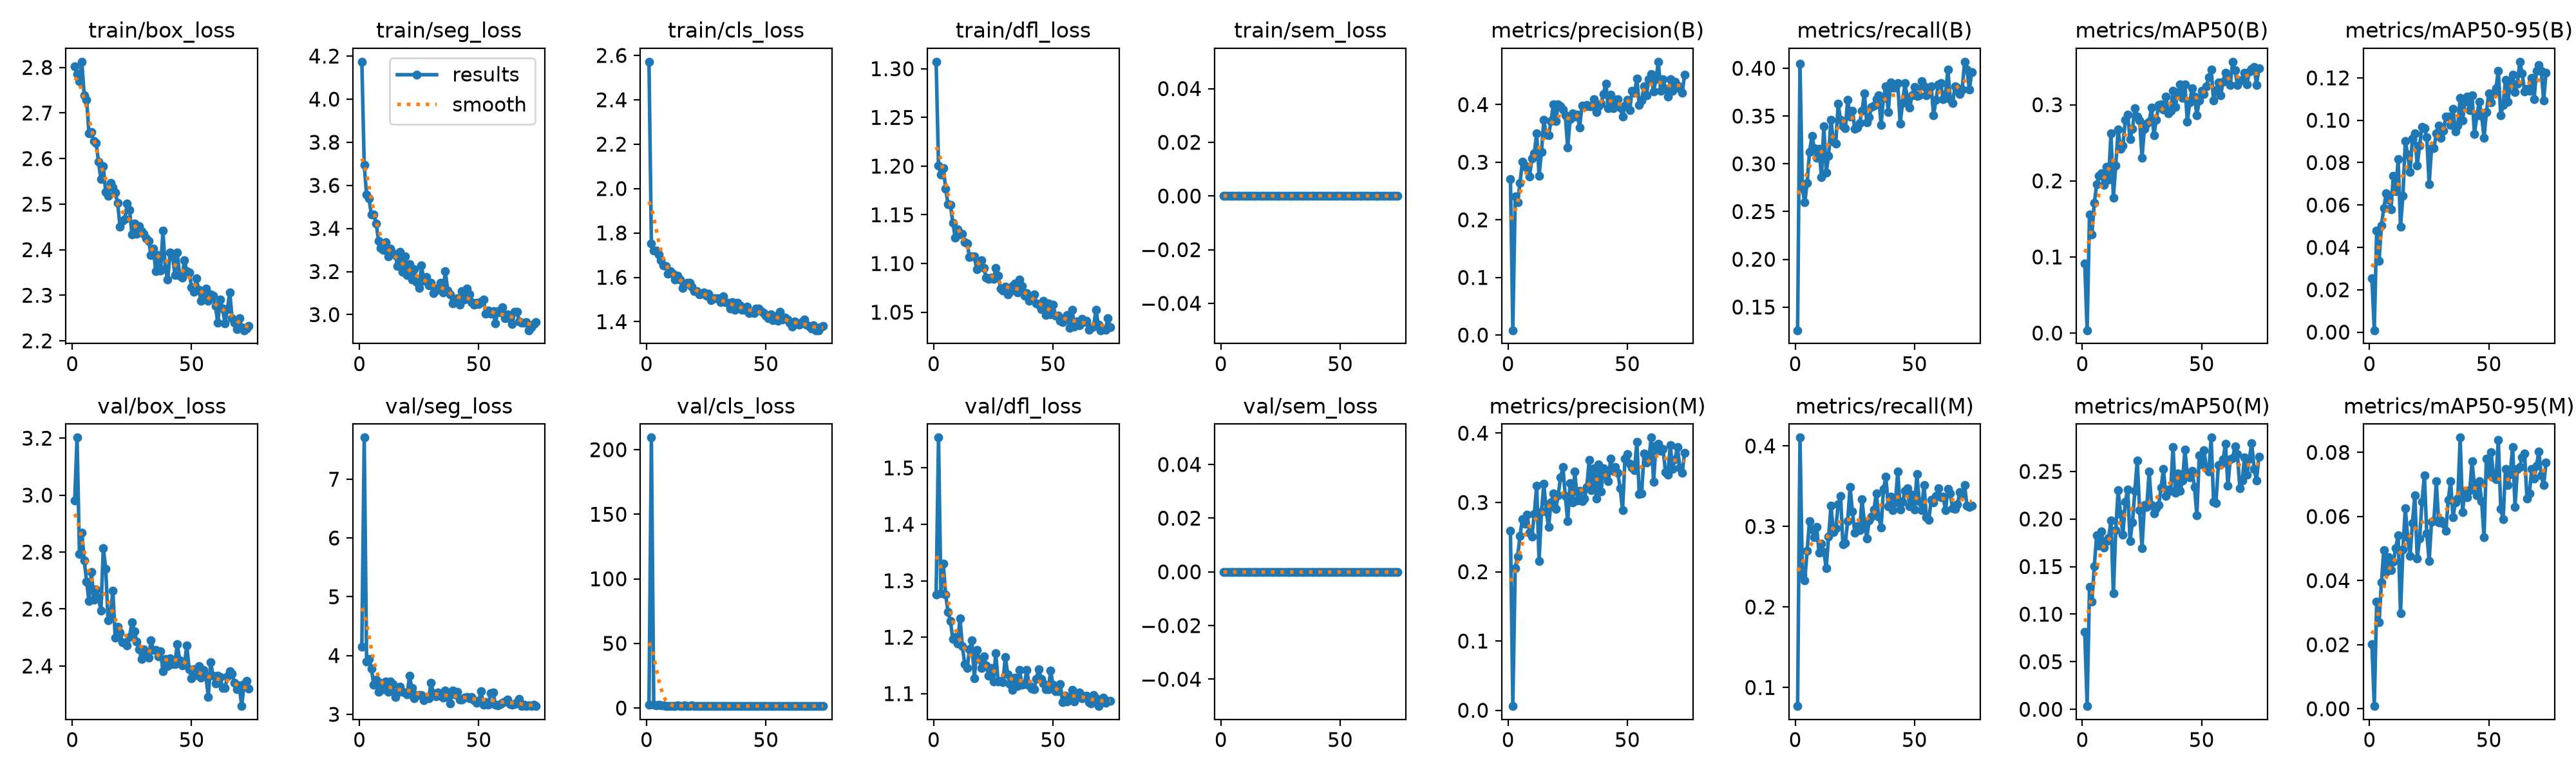

The file beside this chart, header and first rows:
epoch, time, train/box_loss, train/seg_loss, train/cls_loss, train/dfl_loss, train/sem_loss, metrics/precision(B), metrics/recall(B), metrics/mAP50(B), metrics/mAP50-95(B), metrics/precision(M), metrics/recall(M), metrics/mAP50(M), metrics/mAP50-95(M), val/box_loss, val/seg_loss, val/cls_loss, val/dfl_loss, val/sem_loss, lr/pg0, lr/pg1, lr/pg2
1, 5.783, 2.803, 4.174, 2.571, 1.307, 0, 0.2712, 0.1257, 0.09165, 0.02528, 0.2594, 0.07683, 0.08107, 0.02007, 2.981, 4.151, 2.527, 1.276, 0, 0.0006536, 0.0006536, 0.0006536
2, 9.251, 2.786, 3.694, 1.752, 1.2, 0, 0.00831, 0.4045, 0.00372, 0.0009, 0.00602, 0.4104, 0.00335, 0.00083, 3.202, 7.708, 209.3, 1.554, 0, 0.001307, 0.001307, 0.001307
3, 12.56, 2.77, 3.556, 1.72, 1.191, 0, 0.2408, 0.2736, 0.1557, 0.04791, 0.2056, 0.2404, 0.1287, 0.03346, 2.793, 3.894, 2.609, 1.278, 0, 0.001948, 0.001948, 0.001948
4, 15.82, 2.812, 3.539, 1.72, 1.198, 0, 0.2301, 0.2596, 0.1297, 0.03372, 0.2217, 0.2328, 0.113, 0.02699, 2.868, 3.946, 1.968, 1.33, 0, 0.001941, 0.001941, 0.001941
5, 19.11, 2.738, 3.463, 1.703, 1.177, 0, 0.264, 0.28, 0.1713, 0.05048, 0.2516, 0.2701, 0.1503, 0.0395, 2.771, 3.781, 2.319, 1.275, 0, 0.001921, 0.001921, 0.001921
6, 22.41, 2.729, 3.465, 1.677, 1.161, 0, 0.3005, 0.3126, 0.1952, 0.05862, 0.2761, 0.3068, 0.1832, 0.04958, 2.697, 3.5, 1.936, 1.245, 0, 0.001901, 0.001901, 0.001901
7, 25.73, 2.655, 3.424, 1.655, 1.16, 0, 0.2948, 0.3289, 0.2068, 0.0655, 0.2695, 0.2963, 0.1723, 0.04261, 2.628, 3.591, 1.889, 1.228, 0, 0.001881, 0.001881, 0.001881
8, 29.02, 2.658, 3.342, 1.649, 1.142, 0, 0.2898, 0.3166, 0.21, 0.06247, 0.2826, 0.287, 0.187, 0.04737, 2.73, 3.381, 1.668, 1.197, 0, 0.001861, 0.001861, 0.001861
9, 32.3, 2.638, 3.308, 1.616, 1.127, 0, 0.2753, 0.3062, 0.1947, 0.05784, 0.256, 0.2993, 0.17, 0.04321, 2.633, 3.535, 1.764, 1.2, 0, 0.001842, 0.001842, 0.001842
10, 35.6, 2.634, 3.301, 1.627, 1.135, 0, 0.3067, 0.3155, 0.2185, 0.07391, 0.251, 0.2672, 0.1766, 0.04597, 2.668, 3.426, 1.759, 1.189, 0, 0.001822, 0.001822, 0.001822
11, 38.98, 2.593, 3.337, 1.617, 1.13, 0, 0.3151, 0.2863, 0.2018, 0.0666, 0.2833, 0.2782, 0.1798, 0.05005, 2.639, 3.562, 1.718, 1.233, 0, 0.001802, 0.001802, 0.001802
12, 42.29, 2.554, 3.271, 1.591, 1.131, 0, 0.3504, 0.3393, 0.2626, 0.08152, 0.3242, 0.2683, 0.1985, 0.05422, 2.594, 3.386, 1.78, 1.184, 0, 0.001782, 0.001782, 0.001782
13, 45.61, 2.583, 3.306, 1.607, 1.122, 0, 0.2764, 0.291, 0.1782, 0.04974, 0.2151, 0.2485, 0.1217, 0.0299, 2.814, 3.56, 1.906, 1.152, 0, 0.001762, 0.001762, 0.001762
14, 48.91, 2.527, 3.286, 1.591, 1.121, 0, 0.3178, 0.3085, 0.2205, 0.06439, 0.287, 0.2875, 0.1883, 0.04977, 2.742, 3.515, 1.745, 1.145, 0, 0.001743, 0.001743, 0.001743
15, 52.19, 2.518, 3.277, 1.553, 1.107, 0, 0.3736, 0.3463, 0.2677, 0.09025, 0.3273, 0.326, 0.2306, 0.06256, 2.56, 3.295, 1.619, 1.179, 0, 0.001723, 0.001723, 0.001723
16, 55.52, 2.546, 3.224, 1.57, 1.107, 0, 0.3476, 0.3231, 0.2417, 0.08382, 0.2865, 0.2934, 0.2054, 0.0535, 2.58, 3.37, 1.819, 1.194, 0, 0.001703, 0.001703, 0.001703
17, 58.87, 2.537, 3.292, 1.575, 1.107, 0, 0.3468, 0.3213, 0.2465, 0.07564, 0.2647, 0.2974, 0.1836, 0.04777, 2.665, 3.472, 1.732, 1.127, 0, 0.001683, 0.001683, 0.001683
18, 62.22, 2.525, 3.197, 1.576, 1.094, 0, 0.3711, 0.3626, 0.2798, 0.09145, 0.3004, 0.3271, 0.2182, 0.05791, 2.499, 3.382, 1.615, 1.177, 0, 0.001663, 0.001663, 0.001663
19, 65.56, 2.503, 3.272, 1.559, 1.099, 0, 0.4006, 0.3463, 0.2868, 0.09374, 0.3127, 0.3382, 0.2312, 0.06665, 2.538, 3.373, 1.794, 1.161, 0, 0.001644, 0.001644, 0.001644
20, 68.88, 2.451, 3.182, 1.536, 1.103, 0, 0.3712, 0.3395, 0.2544, 0.0785, 0.2903, 0.2777, 0.1771, 0.04691, 2.518, 3.343, 1.605, 1.146, 0, 0.001624, 0.001624, 0.001624
21, 72.19, 2.463, 3.234, 1.536, 1.095, 0, 0.4001, 0.337, 0.2682, 0.08817, 0.3101, 0.2792, 0.1966, 0.05311, 2.483, 3.654, 1.625, 1.165, 0, 0.001604, 0.001604, 0.001604
22, 75.52, 2.467, 3.162, 1.523, 1.086, 0, 0.3974, 0.3673, 0.2951, 0.09683, 0.336, 0.3068, 0.2294, 0.06464, 2.48, 3.443, 1.547, 1.149, 0, 0.001584, 0.001584, 0.001584
23, 78.93, 2.501, 3.21, 1.526, 1.084, 0, 0.3915, 0.3492, 0.2842, 0.0963, 0.3509, 0.3487, 0.2616, 0.07291, 2.473, 3.276, 1.683, 1.131, 0, 0.001564, 0.001564, 0.001564
24, 82.32, 2.487, 3.15, 1.533, 1.086, 0, 0.3816, 0.3557, 0.2797, 0.09191, 0.3089, 0.3184, 0.2094, 0.05468, 2.502, 3.333, 1.617, 1.145, 0, 0.001545, 0.001545, 0.001545
25, 85.73, 2.434, 3.123, 1.518, 1.084, 0, 0.3252, 0.3364, 0.2303, 0.06969, 0.273, 0.2922, 0.1696, 0.04611, 2.553, 3.326, 1.706, 1.122, 0, 0.001525, 0.001525, 0.001525
26, 89.11, 2.458, 3.228, 1.525, 1.095, 0, 0.3743, 0.3382, 0.2687, 0.08689, 0.3279, 0.3004, 0.2145, 0.05842, 2.522, 3.326, 1.577, 1.171, 0, 0.001505, 0.001505, 0.001505
27, 92.52, 2.435, 3.158, 1.498, 1.087, 0, 0.3853, 0.3428, 0.2748, 0.08669, 0.3001, 0.2951, 0.213, 0.05882, 2.485, 3.238, 1.64, 1.121, 0, 0.001485, 0.001485, 0.001485
28, 95.94, 2.451, 3.175, 1.506, 1.075, 0, 0.3789, 0.3554, 0.2777, 0.09382, 0.3443, 0.3335, 0.2501, 0.07092, 2.458, 3.298, 1.577, 1.123, 0, 0.001465, 0.001465, 0.001465
29, 99.38, 2.44, 3.135, 1.506, 1.072, 0, 0.3826, 0.3737, 0.2963, 0.09762, 0.3024, 0.3044, 0.2147, 0.05811, 2.426, 3.272, 1.553, 1.12, 0, 0.001446, 0.001446, 0.001446
30, 102.8, 2.435, 3.149, 1.505, 1.076, 0, 0.3605, 0.3436, 0.2601, 0.09181, 0.317, 0.2852, 0.2058, 0.05882, 2.459, 3.533, 1.658, 1.165, 0, 0.001426, 0.001426, 0.001426
31, 106.2, 2.424, 3.101, 1.489, 1.068, 0, 0.398, 0.3487, 0.2802, 0.09513, 0.3018, 0.3073, 0.2116, 0.05784, 2.446, 3.36, 1.597, 1.134, 0, 0.001406, 0.001406, 0.001406
32, 109.7, 2.42, 3.113, 1.513, 1.071, 0, 0.3956, 0.3597, 0.2999, 0.1018, 0.3053, 0.3123, 0.2148, 0.05547, 2.428, 3.307, 1.53, 1.117, 0, 0.001386, 0.001386, 0.001386
33, 113.1, 2.389, 3.123, 1.49, 1.077, 0, 0.3991, 0.3609, 0.3007, 0.1017, 0.3219, 0.3211, 0.2328, 0.06513, 2.489, 3.376, 1.627, 1.106, 0, 0.001366, 0.001366, 0.001366
34, 116.5, 2.402, 3.147, 1.485, 1.079, 0, 0.3971, 0.3679, 0.2937, 0.09786, 0.3613, 0.3411, 0.2526, 0.07097, 2.456, 3.313, 1.575, 1.128, 0, 0.001347, 0.001347, 0.001347
35, 119.9, 2.353, 3.102, 1.46, 1.07, 0, 0.3974, 0.3714, 0.3103, 0.1054, 0.3174, 0.3126, 0.224, 0.05986, 2.456, 3.281, 1.53, 1.113, 0, 0.001327, 0.001327, 0.001327
36, 123.4, 2.388, 3.201, 1.49, 1.083, 0, 0.4094, 0.3405, 0.2889, 0.09464, 0.3493, 0.2986, 0.2309, 0.0644, 2.434, 3.402, 1.608, 1.142, 0, 0.001307, 0.001307, 0.001307
37, 126.8, 2.354, 3.112, 1.454, 1.077, 0, 0.3872, 0.369, 0.2921, 0.09749, 0.3053, 0.3463, 0.2294, 0.06552, 2.452, 3.293, 1.56, 1.115, 0, 0.001287, 0.001287, 0.001287
38, 130.2, 2.441, 3.095, 1.485, 1.067, 0, 0.3973, 0.3813, 0.3181, 0.1105, 0.3552, 0.3615, 0.2759, 0.08462, 2.381, 3.183, 1.584, 1.117, 0, 0.001267, 0.001267, 0.001267
39, 133.7, 2.358, 3.053, 1.473, 1.07, 0, 0.4016, 0.3542, 0.2975, 0.09993, 0.3162, 0.3254, 0.2275, 0.06143, 2.424, 3.405, 1.523, 1.142, 0, 0.001248, 0.001248, 0.001248
40, 137.1, 2.334, 3.058, 1.455, 1.061, 0, 0.4188, 0.3853, 0.3167, 0.1086, 0.3495, 0.337, 0.2476, 0.0681, 2.399, 3.342, 1.505, 1.114, 0, 0.001228, 0.001228, 0.001228
41, 140.5, 2.394, 3.077, 1.455, 1.065, 0, 0.4368, 0.3795, 0.3265, 0.111, 0.3388, 0.3201, 0.2296, 0.06596, 2.426, 3.38, 1.528, 1.108, 0, 0.001208, 0.001208, 0.001208
42, 143.9, 2.387, 3.046, 1.468, 1.068, 0, 0.3935, 0.3795, 0.3094, 0.1047, 0.3303, 0.33, 0.2404, 0.06822, 2.406, 3.255, 1.554, 1.108, 0, 0.001188, 0.001188, 0.001188
43, 147.3, 2.345, 3.109, 1.439, 1.059, 0, 0.4176, 0.3842, 0.3263, 0.1116, 0.363, 0.3684, 0.2726, 0.07717, 2.406, 3.249, 1.538, 1.126, 0, 0.001168, 0.001168, 0.001168
44, 150.7, 2.394, 3.07, 1.442, 1.058, 0, 0.3937, 0.3417, 0.2776, 0.09357, 0.3456, 0.3207, 0.2459, 0.06923, 2.478, 3.279, 1.594, 1.144, 0, 0.001149, 0.001149, 0.001149
45, 154.1, 2.343, 3.12, 1.439, 1.053, 0, 0.4037, 0.3638, 0.3026, 0.1022, 0.3514, 0.3306, 0.2439, 0.06669, 2.421, 3.299, 1.64, 1.126, 0, 0.001129, 0.001129, 0.001129
46, 157.6, 2.339, 3.094, 1.459, 1.062, 0, 0.4096, 0.3842, 0.3218, 0.1087, 0.3427, 0.3446, 0.2505, 0.071, 2.403, 3.274, 1.545, 1.118, 0, 0.001109, 0.001109, 0.001109
47, 161, 2.377, 3.057, 1.458, 1.047, 0, 0.3948, 0.369, 0.3105, 0.1022, 0.3205, 0.3475, 0.2334, 0.0648, 2.406, 3.298, 1.59, 1.108, 0, 0.001089, 0.001089, 0.001089
48, 164.4, 2.353, 3.046, 1.447, 1.059, 0, 0.3788, 0.3591, 0.2862, 0.09174, 0.2886, 0.3248, 0.2042, 0.05347, 2.471, 3.237, 1.645, 1.107, 0, 0.001069, 0.001069, 0.001069
49, 167.7, 2.351, 3.055, 1.438, 1.048, 0, 0.398, 0.3719, 0.306, 0.1038, 0.3631, 0.3393, 0.2668, 0.07804, 2.388, 3.196, 1.54, 1.14, 0, 0.00105, 0.00105, 0.00105
50, 171.1, 2.318, 3.05, 1.428, 1.058, 0, 0.4078, 0.3807, 0.3181, 0.1126, 0.3696, 0.3213, 0.2574, 0.07316, 2.358, 3.231, 1.582, 1.116, 0, 0.00103, 0.00103, 0.00103
51, 174.6, 2.308, 3.06, 1.415, 1.047, 0, 0.3904, 0.3708, 0.3137, 0.1086, 0.3554, 0.365, 0.2722, 0.08009, 2.389, 3.392, 1.549, 1.104, 0, 0.00101, 0.00101, 0.00101
52, 178.2, 2.337, 3.07, 1.433, 1.046, 0, 0.4245, 0.3714, 0.3242, 0.1127, 0.3503, 0.3312, 0.2534, 0.07216, 2.368, 3.167, 1.537, 1.104, 0, 0.0009902, 0.0009902, 0.0009902
53, 181.6, 2.311, 3.003, 1.406, 1.041, 0, 0.4204, 0.3865, 0.3364, 0.1152, 0.3461, 0.3201, 0.2496, 0.07169, 2.4, 3.209, 1.564, 1.116, 0, 0.0009704, 0.0009704, 0.0009704
54, 185, 2.288, 3.019, 1.424, 1.04, 0, 0.4451, 0.3813, 0.3463, 0.1234, 0.3878, 0.3516, 0.2856, 0.08387, 2.359, 3.168, 1.48, 1.085, 0, 0.0009506, 0.0009506, 0.0009506
55, 188.4, 2.299, 3.003, 1.403, 1.045, 0, 0.3989, 0.3714, 0.3055, 0.1023, 0.312, 0.3114, 0.2184, 0.06246, 2.387, 3.364, 1.553, 1.097, 0, 0.0009308, 0.0009308, 0.0009308
56, 191.7, 2.314, 3.016, 1.445, 1.047, 0, 0.4069, 0.3801, 0.3187, 0.1071, 0.313, 0.3079, 0.217, 0.05911, 2.366, 3.377, 1.516, 1.086, 0, 0.000911, 0.000911, 0.000911
57, 195.3, 2.288, 2.958, 1.411, 1.034, 0, 0.4321, 0.3813, 0.3295, 0.1192, 0.3705, 0.333, 0.2569, 0.07492, 2.291, 3.168, 1.519, 1.093, 0, 0.0008912, 0.0008912, 0.0008912
58, 198.8, 2.302, 3.015, 1.417, 1.052, 0, 0.4167, 0.351, 0.3127, 0.1088, 0.3576, 0.33, 0.2576, 0.06975, 2.413, 3.156, 1.51, 1.107, 0, 0.0008714, 0.0008714, 0.0008714
59, 202.2, 2.298, 3.01, 1.41, 1.035, 0, 0.4441, 0.3667, 0.3305, 0.1168, 0.3611, 0.3376, 0.2626, 0.0733, 2.366, 3.171, 1.526, 1.086, 0, 0.0008516, 0.0008516, 0.0008516
60, 205.7, 2.276, 3.035, 1.396, 1.04, 0, 0.453, 0.3832, 0.3423, 0.1216, 0.3936, 0.3475, 0.279, 0.08174, 2.339, 3.199, 1.461, 1.1, 0, 0.0008318, 0.0008318, 0.0008318
... 14 more rows
